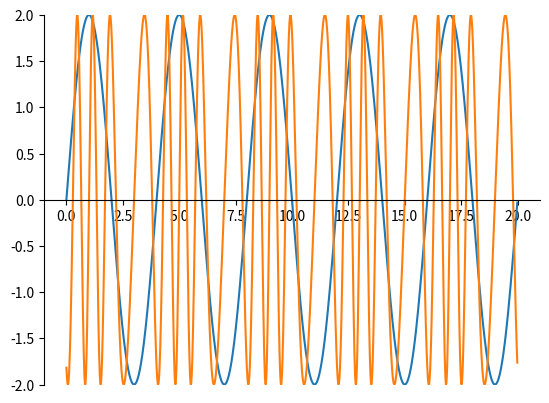

Generate this figure with matplotlib:
import numpy as np
import matplotlib.pyplot as plt
import matplotlib.animation as animation

freq = 0.1
amp = 1
carry_freq = 0.2
carry_amp = 1
x = np.arange(0, 20, 0.01)

#аналоговый сигнал
y_signal = np.sin(x*freq) *amp 

#дискретный сигнал
'''
y_signal[:300] = 1
y_signal[300:600] = 0
y_signal[600:] = -1
'''

#y_carry = np.cos(2*np.pi*carry_freq*x + 2*np.pi*y_signal*1)*carry_amp
#y_carry = np.cos(2*np.pi*carry_freq*x + (amp*9*freq)*np.sin(2*np.pi*freq*x))*carry_amp
#y_carry = np.sin(x*carry_freq + (y_signal*0.5))*carry_amp
y_signal = 2*np.sin(2*np.pi*0.25*x)
y_carry = 2*np.sin(2*np.pi*x)
y_carry = 2*np.sin(2*np.pi*x - 2*np.cos(2*np.pi*0.25*x))

fig = plt.figure()
ax = fig.add_subplot(111)
ax.set_ylim(-2, 2)
ax.spines['bottom'].set_position('center')
ax.spines['top'].set_visible(False)
ax.spines['right'].set_visible(False)

line, = ax.plot(x, y_signal)
line1, = ax.plot(x, y_carry)

plt.show()